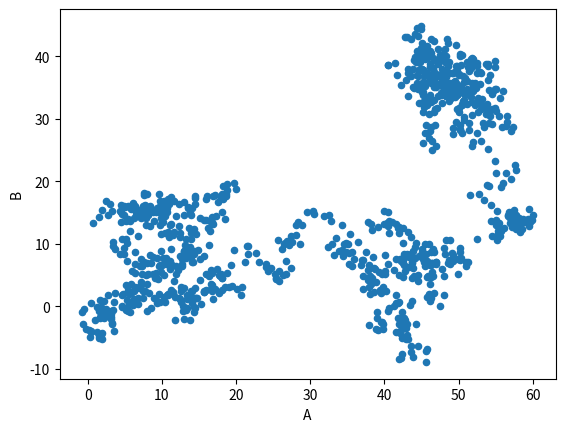

This figure's Python source:
# -*- coding: utf-8 -*-
import pandas as pd
import numpy as np
import matplotlib.pyplot as plt

if __name__ == '__main__':
    data=pd.DataFrame(np.random.randn(1000,4),
                      index=np.arange(1000),
                      columns=list('ABCD'))
    data=data.cumsum()
    data.plot.scatter(x='A',y='B')
    plt.show()
